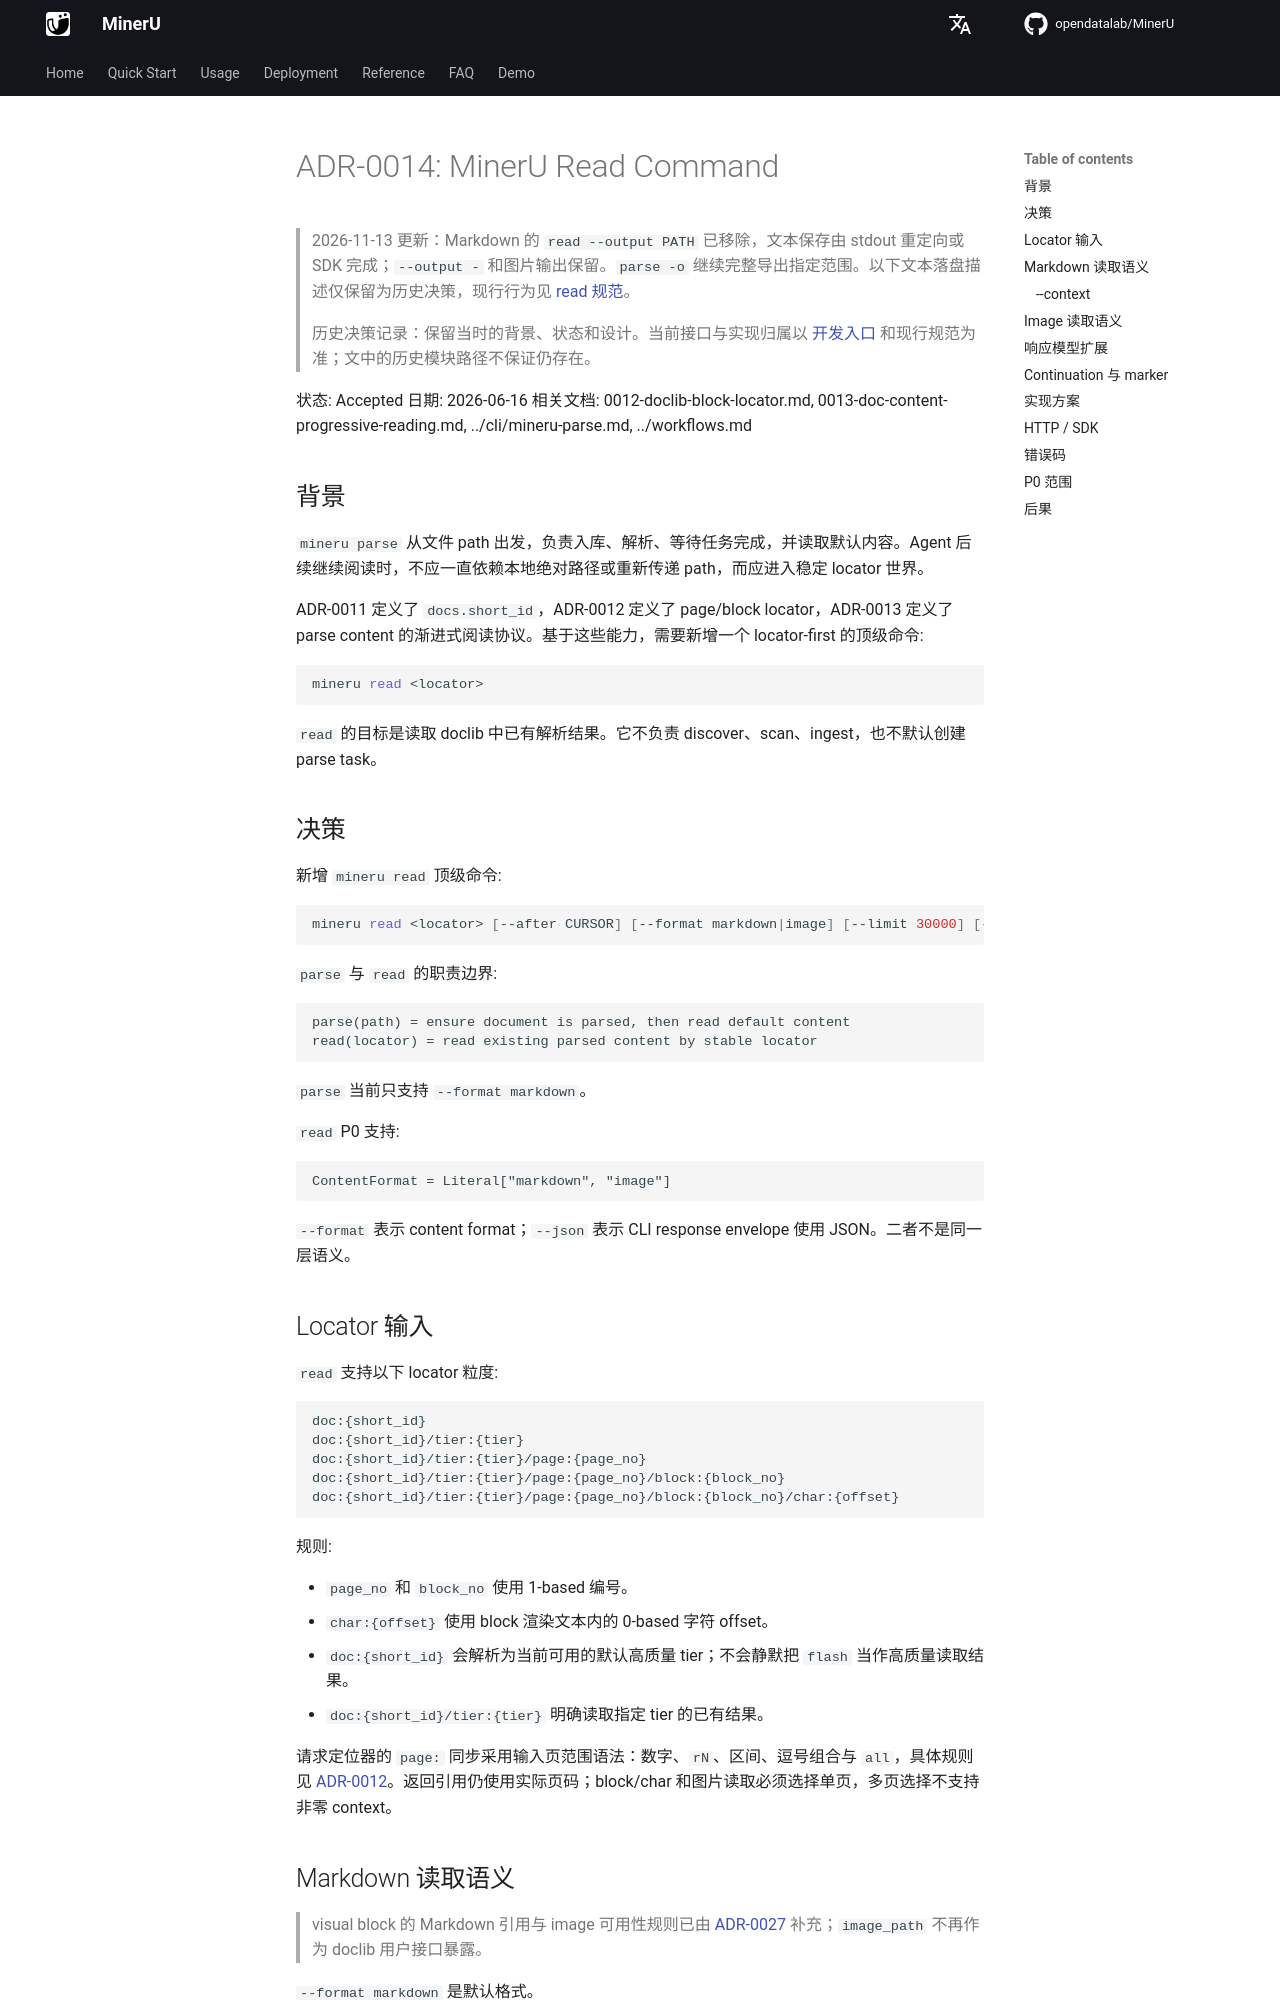

repository: opendatalab/MinerU · page: next/decisions/0014-mineru-read-command/index.html · generator: mkdocs

# ADR-0014: MinerU Read Command

> 2026-11-13 更新：Markdown 的 `read --output PATH` 已移除，文本保存由 stdout 重定向或 SDK 完成；`--output -` 和图片输出保留。`parse -o` 继续完整导出指定范围。以下文本落盘描述仅保留为历史决策，现行行为见 [read 规范](../cli/mineru-read.md)。

> 历史决策记录：保留当时的背景、状态和设计。当前接口与实现归属以 [开发入口](../README.md) 和现行规范为准；文中的历史模块路径不保证仍存在。

状态: Accepted
日期: 2026-06-16
相关文档: 0012-doclib-block-locator.md, 0013-doc-content-progressive-reading.md, ../cli/mineru-parse.md, ../workflows.md

## 背景

`mineru parse` 从文件 path 出发，负责入库、解析、等待任务完成，并读取默认内容。Agent 后续继续阅读时，不应一直依赖本地绝对路径或重新传递 path，而应进入稳定 locator 世界。

ADR-0011 定义了 `docs.short_id`，ADR-0012 定义了 page/block locator，ADR-0013 定义了 parse content 的渐进式阅读协议。基于这些能力，需要新增一个 locator-first 的顶级命令:

```bash
mineru read <locator>
```

`read` 的目标是读取 doclib 中已有解析结果。它不负责 discover、scan、ingest，也不默认创建 parse task。

## 决策

新增 `mineru read` 顶级命令:

```bash
mineru read <locator> [--after CURSOR] [--format markdown|image] [--limit 30000] [--context N] [--output PATH] [--json] [--no-marker]
```

`parse` 与 `read` 的职责边界:

```text
parse(path) = ensure document is parsed, then read default content
read(locator) = read existing parsed content by stable locator
```

`parse` 当前只支持 `--format markdown`。

`read` P0 支持:

```text
ContentFormat = Literal["markdown", "image"]
```

`--format` 表示 content format；`--json` 表示 CLI response envelope 使用 JSON。二者不是同一层语义。

## Locator 输入

`read` 支持以下 locator 粒度:

```text
doc:{short_id}
doc:{short_id}/tier:{tier}
doc:{short_id}/tier:{tier}/page:{page_no}
doc:{short_id}/tier:{tier}/page:{page_no}/block:{block_no}
doc:{short_id}/tier:{tier}/page:{page_no}/block:{block_no}/char:{offset}
```

规则:

- `page_no` 和 `block_no` 使用 1-based 编号。
- `char:{offset}` 使用 block 渲染文本内的 0-based 字符 offset。
- `doc:{short_id}` 会解析为当前可用的默认高质量 tier；不会静默把 `flash` 当作高质量读取结果。
- `doc:{short_id}/tier:{tier}` 明确读取指定 tier 的已有结果。

请求定位器的 `page:` 同步采用输入页范围语法：数字、`rN`、区间、逗号组合与 `all`，具体规则见 [ADR-0012](0012-doclib-block-locator.md#page-selection-and-block-references)。返回引用仍使用实际页码；block/char 和图片读取必须选择单页，多页选择不支持非零 context。
